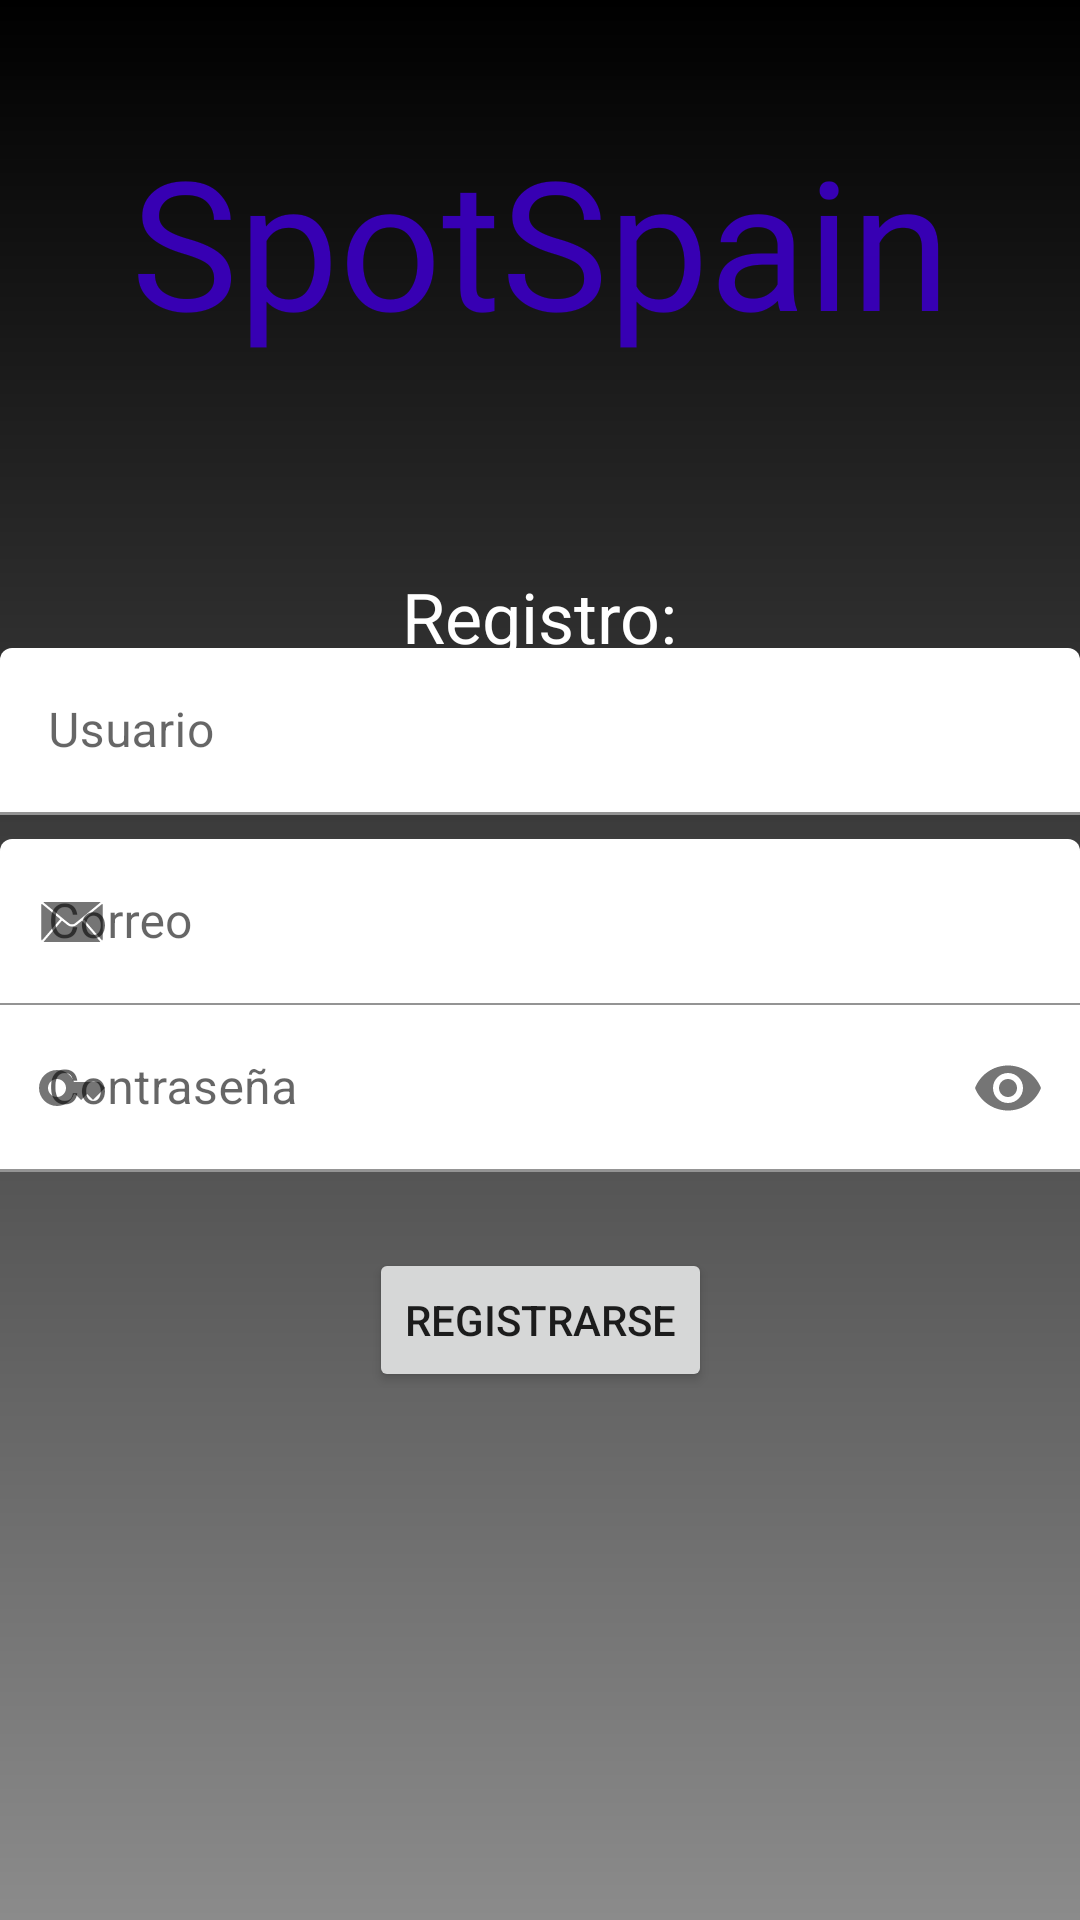

The Android layout XML behind this screen, and the referenced resources:
<!-- AndroidManifest.xml: application theme Theme.InterfazLogin -->
<!-- res/layout/activity_register.xml -->
<?xml version="1.0" encoding="utf-8"?>
<androidx.constraintlayout.widget.ConstraintLayout xmlns:android="http://schemas.android.com/apk/res/android"
    xmlns:app="http://schemas.android.com/apk/res-auto"
    xmlns:tools="http://schemas.android.com/tools"
    android:layout_width="match_parent"
    android:layout_height="match_parent"
    android:background="@drawable/gradient"
    android:onClick="changeToLogin"
    tools:context=".Register">

    <androidx.constraintlayout.widget.Guideline
        android:id="@+id/h2"
        android:layout_width="wrap_content"
        android:layout_height="wrap_content"
        android:orientation="horizontal"
        app:layout_constraintGuide_percent="0.25" />

    <androidx.constraintlayout.widget.Guideline
        android:id="@+id/h3"
        android:layout_width="wrap_content"
        android:layout_height="wrap_content"
        android:orientation="horizontal"
        app:layout_constraintGuide_percent="0.75" />

    <androidx.constraintlayout.widget.Guideline
        android:id="@+id/h4"
        android:layout_width="wrap_content"
        android:layout_height="wrap_content"
        android:orientation="horizontal"
        app:layout_constraintGuide_percent="0.625" />

    <TextView
        android:id="@+id/titulo"
        android:layout_width="wrap_content"
        android:layout_height="wrap_content"
        android:fontFamily="@font/classicaldiary"
        android:text="SpotSpain"
        android:textColor="@color/blue"
        android:textSize="180px"
        app:layout_constraintBottom_toTopOf="@+id/h2"
        app:layout_constraintEnd_toEndOf="parent"
        app:layout_constraintStart_toStartOf="parent"
        app:layout_constraintTop_toTopOf="parent" />

    <androidx.constraintlayout.widget.Guideline
        android:id="@+id/h1"
        android:layout_width="wrap_content"
        android:layout_height="wrap_content"
        android:orientation="horizontal"
        app:layout_constraintGuide_percent="0.5" />

    <TextView
        android:id="@+id/registro"
        android:layout_width="wrap_content"
        android:layout_height="wrap_content"
        android:layout_marginTop="30dp"
        android:text="Registro:"
        android:textColor="@color/white"
        android:textSize="70px"
        app:layout_constraintEnd_toEndOf="parent"
        app:layout_constraintStart_toStartOf="parent"
        app:layout_constraintTop_toTopOf="@id/h2" />

    <com.google.android.material.textfield.TextInputLayout
        android:id="@+id/usernameInputLogin"
        android:layout_width="match_parent"
        android:layout_height="wrap_content"
        android:layout_marginTop="10dp"
        app:layout_constraintBottom_toTopOf="@id/mailInputLogin"
        app:layout_constraintEnd_toEndOf="parent"
        app:layout_constraintStart_toStartOf="parent"
        app:layout_constraintTop_toBottomOf="@id/registro"
        app:startIconDrawable="@drawable/ic_persona">

        <EditText
            android:id="@+id/usuarioreg"
            android:layout_width="match_parent"
            android:layout_height="wrap_content"
            android:backgroundTint="@color/white"
            android:hint="Usuario"
            android:inputType="textPersonName"
            android:textColor="@color/white" />

    </com.google.android.material.textfield.TextInputLayout>

    <com.google.android.material.textfield.TextInputLayout
        android:id="@+id/mailInputLogin"
        android:layout_width="match_parent"
        android:layout_height="wrap_content"
        android:layout_marginTop="8dp"
        app:layout_constraintBottom_toTopOf="@id/h1"
        app:layout_constraintEnd_toEndOf="parent"
        app:layout_constraintStart_toStartOf="parent"
        app:layout_constraintTop_toBottomOf="@id/usernameInputLogin"
        app:startIconDrawable="@drawable/ic_correo">

        <EditText
            android:id="@+id/mailreg"
            android:layout_width="match_parent"
            android:layout_height="wrap_content"
            android:backgroundTint="@color/white"
            android:hint="Correo"
            android:inputType="textPersonName"
            android:textColor="@color/white" />

    </com.google.android.material.textfield.TextInputLayout>

    <com.google.android.material.textfield.TextInputLayout
        android:id="@+id/passwordInputLogin"
        android:layout_width="match_parent"
        android:layout_height="wrap_content"
        android:layout_marginTop="15dp"
        app:layout_constraintEnd_toEndOf="parent"
        app:layout_constraintTop_toBottomOf="@id/h1"
        app:passwordToggleEnabled="true"
        app:startIconDrawable="@drawable/ic_llave">

        <EditText
            android:id="@+id/passreg"
            android:layout_width="match_parent"
            android:layout_height="wrap_content"
            android:background="@color/white"
            android:hint="Contraseña"
            android:inputType="textPassword" />

    </com.google.android.material.textfield.TextInputLayout>

    <Button
        android:id="@+id/botonreg"
        android:layout_width="wrap_content"
        android:layout_height="wrap_content"
        android:onClick="changeToLogin"
        android:text="Registrarse"
        app:layout_constraintBottom_toTopOf="@+id/h3"
        app:layout_constraintEnd_toEndOf="parent"
        app:layout_constraintStart_toStartOf="parent"
        app:layout_constraintTop_toTopOf="@+id/h4" />

</androidx.constraintlayout.widget.ConstraintLayout>
<!-- resources referenced by this layout -->
<resources>
  <color name="blue">#FF3700B3</color>
  <color name="white">#FFFFFFFF</color>
  <!-- drawable gradient (drawable) -->
  <?xml version="1.0" encoding="utf-8"?>
  <shape xmlns:android="http://schemas.android.com/apk/res/android"
      android:shape="rectangle">
      <gradient
          android:startColor="@color/gray"
          android:endColor="@color/black"
          android:angle="90"
          >
      </gradient>
  </shape>
  <!-- drawable ic_correo (drawable) -->
  <vector xmlns:android="http://schemas.android.com/apk/res/android"
      android:width="24dp"
      android:height="24dp"
      android:viewportWidth="512"
      android:viewportHeight="512">
    <path
        android:pathData="M56,114.6l-3.5,1.5 2.5,2.2c1.4,1.2 42,34.8 90.3,74.7 60.6,50.1 89.7,73.6 94.3,76 6.3,3.3 7.3,3.5 15.8,3.5 7,-0.1 10.4,-0.6 14.7,-2.3 4.5,-1.8 23.7,-17.2 97,-77.8 50.3,-41.5 91.5,-75.9 91.7,-76.4 1,-2.8 -11.5,-3 -203.3,-3 -173.7,0.1 -196.4,0.3 -199.5,1.6z"
        android:fillColor="#000000"
        android:strokeColor="#00000000"/>
    <path
        android:pathData="M38.4,131.2c-1.8,4.1 -1.9,8.5 -1.9,124.8l0,120.7 2.4,5.1c1.4,2.9 2.7,5.2 3,5.1 0.9,-0.1 130.6,-150.1 130.6,-151 0,-0.9 -130.5,-108.9 -131.6,-108.9 -0.3,-0 -1.5,1.9 -2.5,4.2z"
        android:fillColor="#000000"
        android:strokeColor="#00000000"/>
    <path
        android:pathData="M405,181.1c-36,29.8 -65.5,54.4 -65.5,54.8 0,0.9 129.8,150.9 130.6,151 0.3,0.1 1.6,-2.2 3,-5.1l2.4,-5.1 0,-120.7c0,-116.3 -0.1,-120.7 -1.9,-124.8 -1,-2.3 -2.2,-4.2 -2.5,-4.2 -0.3,-0 -30.1,24.4 -66.1,54.1z"
        android:fillColor="#000000"
        android:strokeColor="#00000000"/>
    <path
        android:pathData="M119.3,321.3l-65.1,75.2 2.6,1.2c3.9,1.8 394.5,1.8 398.4,-0l2.6,-1.2 -65.1,-75.2c-35.9,-41.3 -65.5,-75.1 -65.9,-75 -0.4,0.1 -9.1,7.1 -19.3,15.5 -10.2,8.4 -20.8,16.9 -23.6,18.8 -14.9,10 -38.2,10.4 -54.4,0.9 -2.2,-1.3 -13,-9.8 -24,-18.9 -11,-9.1 -20.2,-16.5 -20.5,-16.5 -0.3,-0 -29.8,33.9 -65.7,75.2z"
        android:fillColor="#000000"
        android:strokeColor="#00000000"/>
  </vector>
  <!-- drawable ic_llave (drawable) -->
  <vector android:height="24dp" android:viewportHeight="24" android:viewportWidth="24"
      android:width="24dp" xmlns:android="http://schemas.android.com/apk/res/android">
      <path android:fillColor="@color/white" android:pathData="M21,10h-8.35C11.83,7.67 9.61,6 7,6c-3.31,0 -6,2.69 -6,6s2.69,6 6,6c2.61,0 4.83,-1.67 5.65,-4H13l2,2l2,-2l2,2l4,-4.04L21,10zM7,15c-1.65,0 -3,-1.35 -3,-3c0,-1.65 1.35,-3 3,-3s3,1.35 3,3C10,13.65 8.65,15 7,15z"/>
  </vector>
  <style name="Theme.InterfazLogin" parent="Theme.MaterialComponents.DayNight.DarkActionBar">
          
          <item name="colorPrimary">@color/purple_500</item>
          <item name="colorPrimaryVariant">@color/purple_700</item>
          <item name="colorOnPrimary">@color/white</item>
          
          <item name="colorOnSecondary">@color/black</item>
          
          <item name="android:statusBarColor">?attr/colorPrimaryVariant</item>
          
      </style>
  <color name="gray">#8B8B8B</color>
  <color name="black">#FF000000</color>
  <color name="purple_500">#FF6200EE</color>
  <color name="purple_700">#FF3700B3</color>
</resources>
